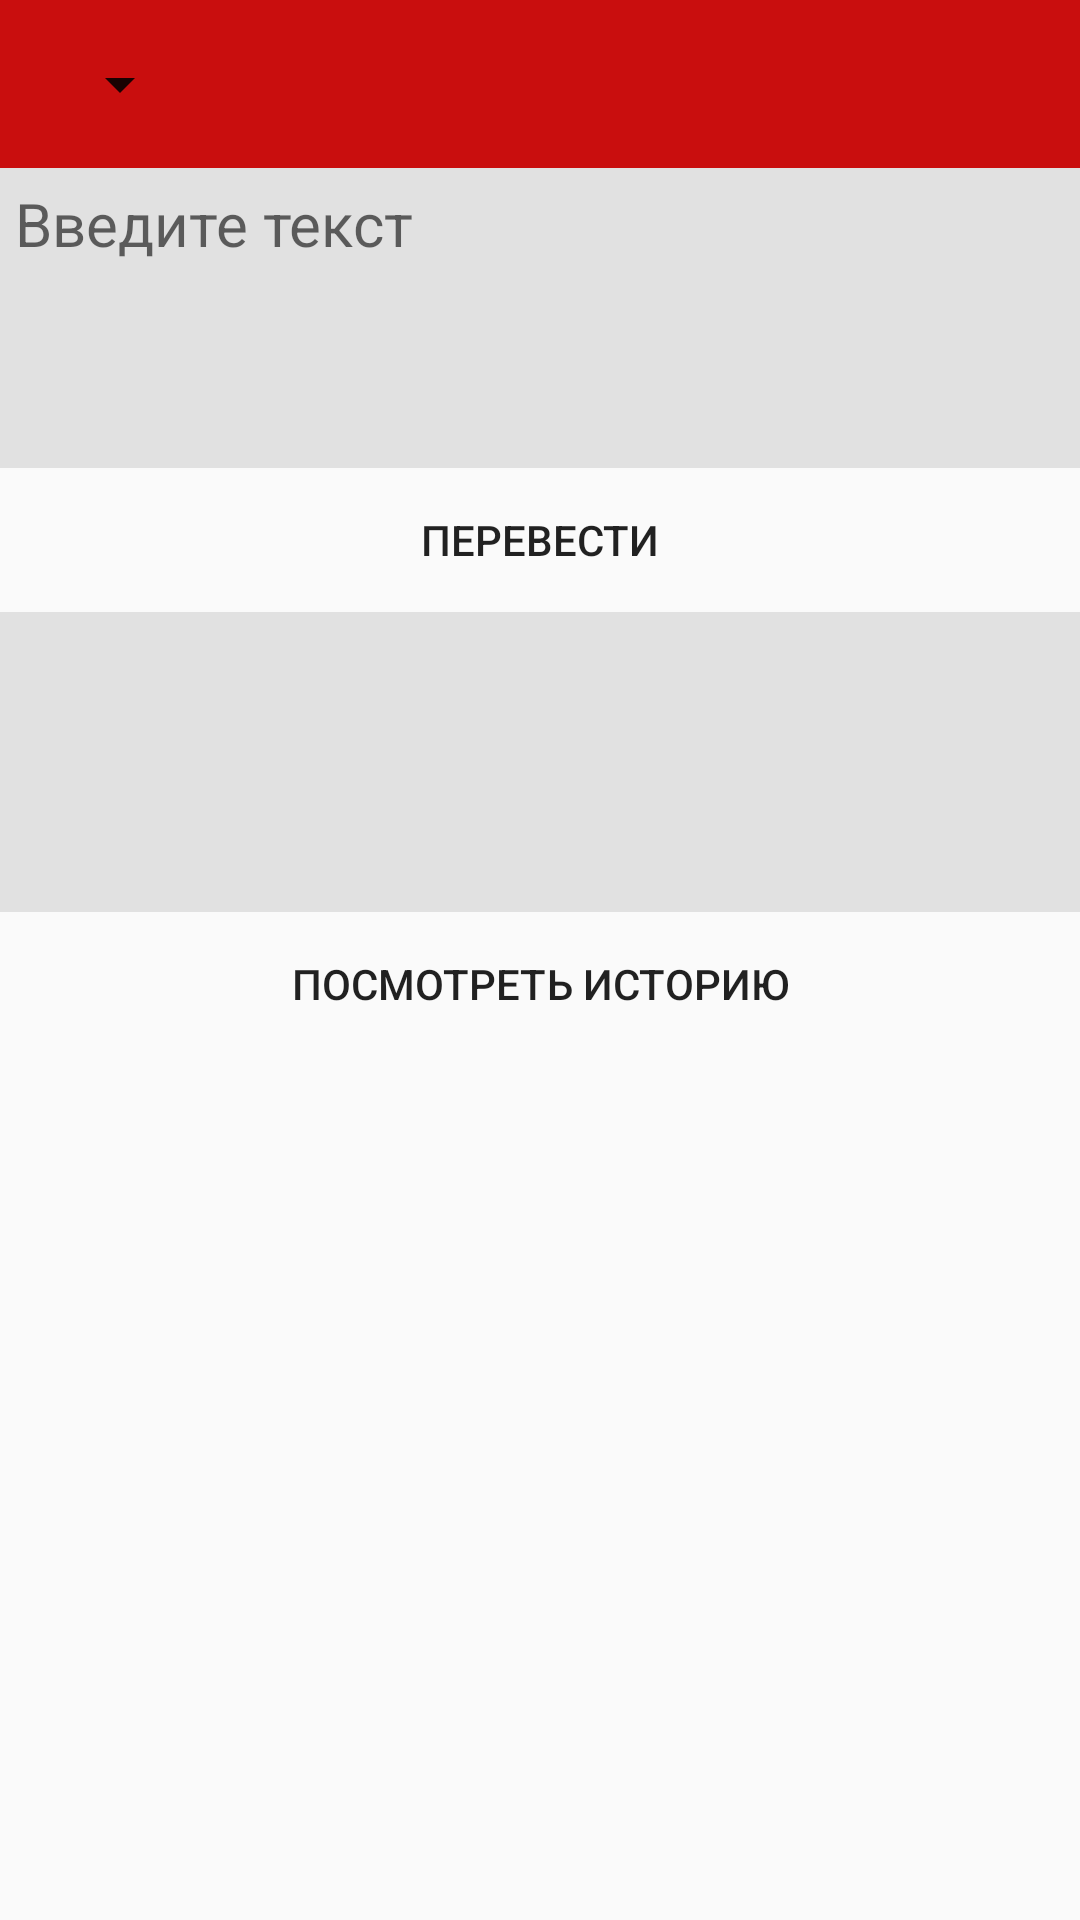

Android layout source for this screen:
<!-- AndroidManifest.xml: application theme AppTheme -->
<!-- res/layout/activity_main.xml -->
<?xml version="1.0" encoding="utf-8"?>
<RelativeLayout xmlns:android="http://schemas.android.com/apk/res/android"
    android:layout_width="match_parent"
    android:layout_height="match_parent"
    android:orientation="vertical"
    android:weightSum="1">


    <android.support.v7.widget.Toolbar
        android:id="@+id/toolbar"
        android:layout_width="match_parent"
        android:layout_height="wrap_content"
        android:background="@color/colorToolbar"
        android:minHeight="?attr/actionBarSize"
        android:theme="?attr/actionBarTheme">

        <Spinner
            android:id="@+id/spinner"
            android:layout_width="wrap_content"
            android:layout_height="wrap_content" />
    </android.support.v7.widget.Toolbar>

    <Button
        android:id="@+id/button"
        android:layout_width="match_parent"
        android:layout_height="wrap_content"
        android:layout_below="@+id/editText"
        android:layout_centerHorizontal="true"
        android:background="@color/colorButton"
        android:onClick="onMyButtonClick"
        android:text="@string/button_text"
        android:textColor="@color/colorTextButton" />

    <Button
        android:id="@+id/buttonAvtivity"
        android:layout_width="match_parent"
        android:layout_height="wrap_content"
        android:layout_below="@+id/textView"
        android:layout_centerHorizontal="true"
        android:background="@color/colorButton"
        android:onClick="onMyButtonClickActivity"
        android:text="посмотреть историю"
        android:textColor="@color/colorTextButton" />

    <EditText
        android:id="@+id/editText"
        android:layout_width="match_parent"
        android:layout_height="100dp"
        android:layout_alignParentLeft="true"
        android:layout_alignParentStart="true"
        android:layout_below="@+id/toolbar"
        android:background="@color/textBackground"
        android:gravity="start"
        android:hint="@string/enter_text"
        android:padding="5dp"
        android:textSize="20sp" />

    <TextView
        android:id="@+id/textView"
        android:layout_width="match_parent"
        android:layout_height="100dp"
        android:layout_alignParentLeft="true"
        android:layout_alignParentStart="true"
        android:layout_below="@+id/button"
        android:background="@color/textBackground"
        android:padding="5dp"
        android:textSize="20sp" />

</RelativeLayout>
<!-- resources referenced by this layout -->
<resources>
  <color name="colorToolbar">#c90e0e</color>
  <color name="textBackground">#e1e1e1</color>
  <string name="button_text">Перевести</string>
  <string name="enter_text">Введите текст</string>
  <style name="AppTheme" parent="Theme.AppCompat.Light.NoActionBar">
          
          <item name="colorPrimary">@color/colorPrimary</item>
          <item name="colorPrimaryDark">@color/colorPrimaryDark</item>
          <item name="colorAccent">@color/colorAccent</item>
          
      </style>
  <color name="colorPrimary">#3F51B5</color>
  <color name="colorPrimaryDark">#303F9F</color>
  <color name="colorAccent">#FF4081</color>
</resources>
